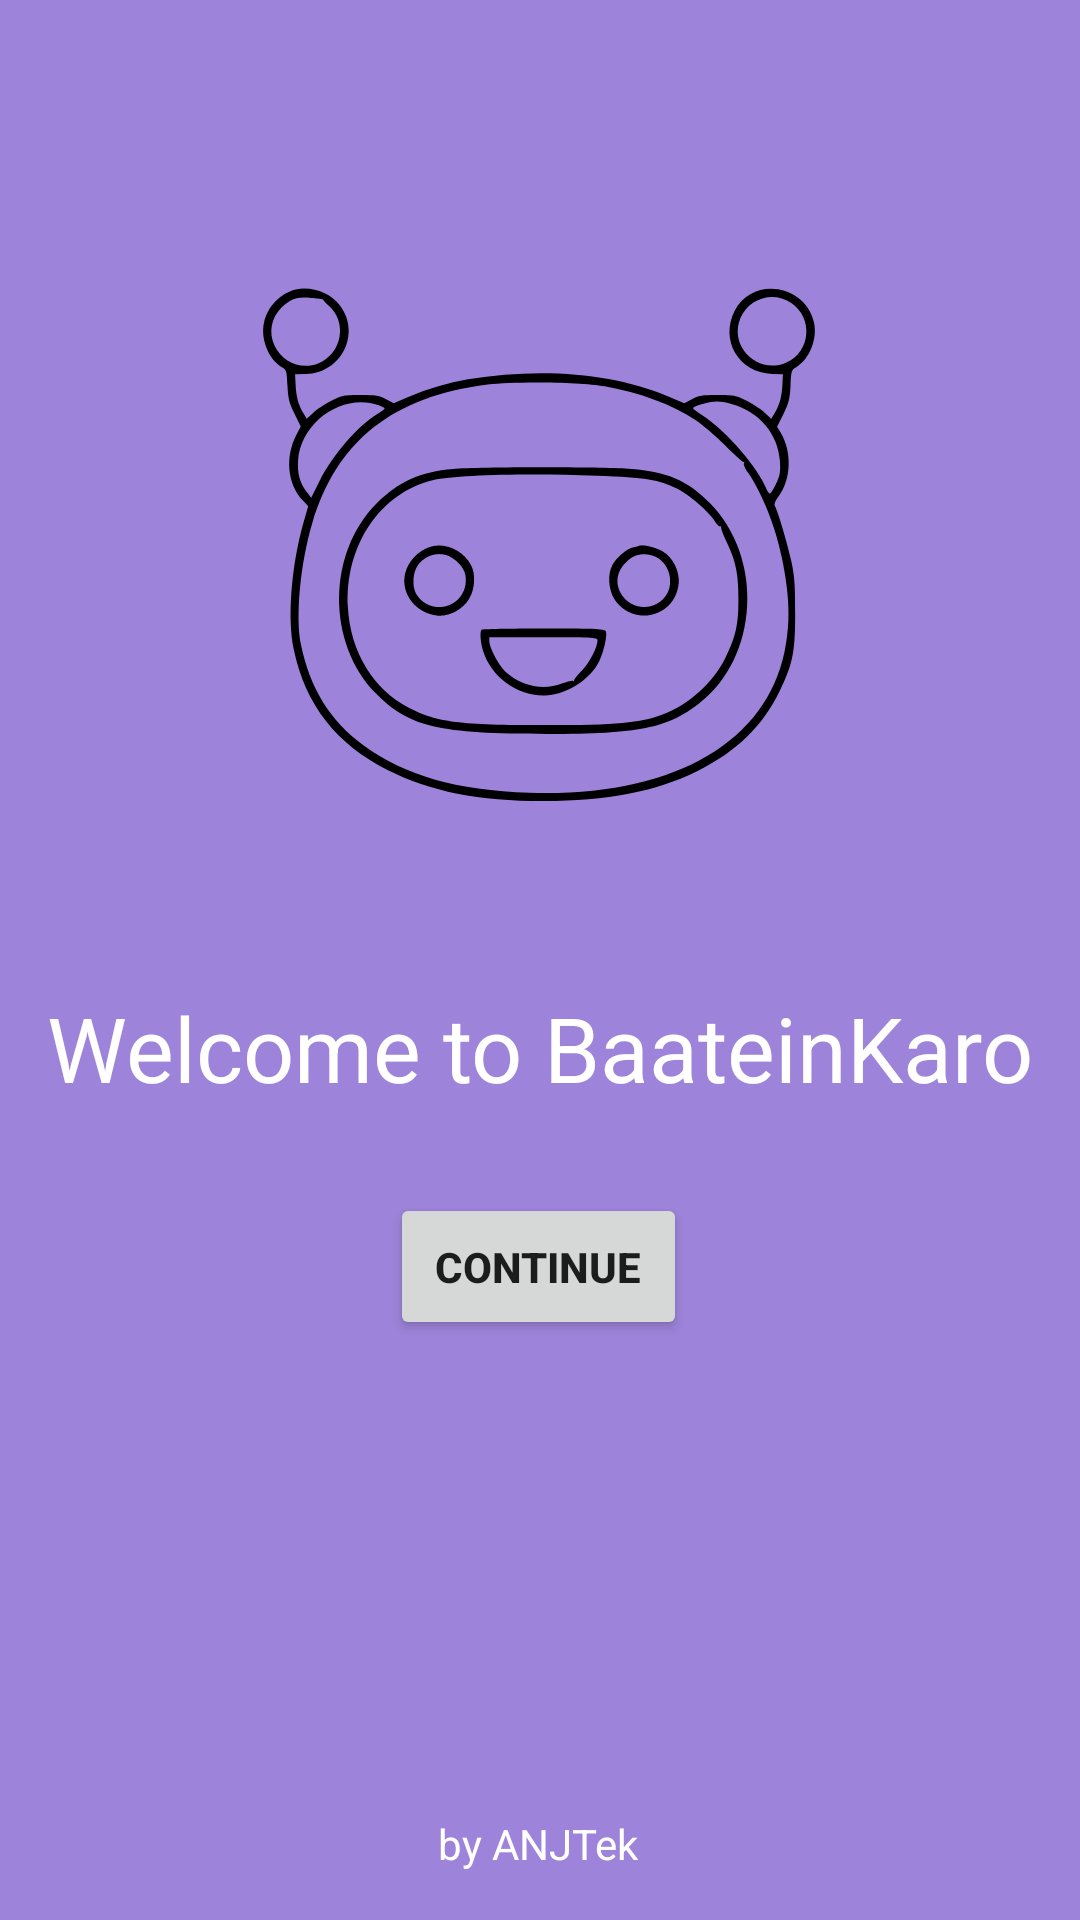

Write the Android layout XML for this screen, with the resource values it uses.
<!-- AndroidManifest.xml: application theme Theme.BaateinKaro -->
<!-- res/layout/activity_intro.xml -->
<?xml version="1.0" encoding="utf-8"?>
<androidx.constraintlayout.widget.ConstraintLayout xmlns:android="http://schemas.android.com/apk/res/android"
    xmlns:app="http://schemas.android.com/apk/res-auto"
    xmlns:tools="http://schemas.android.com/tools"
    android:layout_width="match_parent"
    android:layout_height="match_parent"
    android:background="#9D83D9"
    tools:context=".IntroActivity">

    <ImageView
        android:id="@+id/imageView2"
        android:layout_width="246dp"
        android:layout_height="267dp"
        app:layout_constraintBottom_toBottomOf="parent"
        app:layout_constraintEnd_toEndOf="parent"
        app:layout_constraintHorizontal_bias="0.496"
        app:layout_constraintStart_toStartOf="parent"
        app:layout_constraintTop_toTopOf="parent"
        app:layout_constraintVertical_bias="0.129"
        app:srcCompat="@drawable/ic_logo2" />

    <TextView
        android:id="@+id/textView"
        android:layout_width="wrap_content"
        android:layout_height="wrap_content"
        android:text="Welcome to BaateinKaro"
        android:textColor="@color/white"
        android:textSize="30dp"
        app:layout_constraintBottom_toBottomOf="parent"
        app:layout_constraintEnd_toEndOf="parent"
        app:layout_constraintStart_toStartOf="parent"
        app:layout_constraintTop_toBottomOf="@+id/imageView2"
        app:layout_constraintVertical_bias="0.049" />

    <Button
        android:id="@+id/continueBtn"
        android:layout_width="wrap_content"
        android:layout_height="wrap_content"
        android:text="Continue"
        android:padding="15dp"
        android:textStyle="bold"
        app:layout_constraintBottom_toBottomOf="parent"
        app:layout_constraintEnd_toEndOf="parent"
        app:layout_constraintHorizontal_bias="0.498"
        app:layout_constraintStart_toStartOf="parent"
        app:layout_constraintTop_toBottomOf="@+id/textView"
        app:layout_constraintVertical_bias="0.128" />

    <TextView
        android:id="@+id/textView2"
        android:layout_width="wrap_content"
        android:layout_height="wrap_content"
        android:layout_marginBottom="16dp"
        android:text="by ANJTek"
        android:textColor="@color/white"
        android:textColorHighlight="@color/black"
        app:layout_constraintBottom_toBottomOf="parent"
        app:layout_constraintEnd_toEndOf="parent"
        app:layout_constraintHorizontal_bias="0.498"
        app:layout_constraintStart_toStartOf="parent"
        app:layout_constraintTop_toBottomOf="@+id/imageView2"
        app:layout_constraintVertical_bias="1.0" />
</androidx.constraintlayout.widget.ConstraintLayout>
<!-- resources referenced by this layout -->
<resources>
  <!-- drawable ic_logo2: vector/xml drawable (drawable, 4516 chars, omitted) -->
  <style name="Theme.BaateinKaro" parent="Theme.MaterialComponents.DayNight.DarkActionBar">
          
          <item name="colorPrimary">@color/purple_500</item>
          <item name="colorPrimaryVariant">@color/purple_700</item>
          <item name="colorOnPrimary">@color/white</item>
          
          <item name="colorSecondary">@color/teal_200</item>
          <item name="colorSecondaryVariant">@color/teal_700</item>
          <item name="colorOnSecondary">@color/black</item>
          
          <item name="android:statusBarColor" tools:targetApi="l">?attr/colorPrimaryVariant</item>
          
      </style>
  <!-- not gathered from this repository: default colours our renderer supplied (Android Studio template values) -->
  <color name="purple_500">#FF6200EE</color>
  <color name="purple_700">#FF3700B3</color>
  <color name="teal_200">#FF03DAC5</color>
  <color name="teal_700">#FF018786</color>
  <color name="black">#FF000000</color>
  <color name="white">#FFFFFFFF</color>
</resources>
